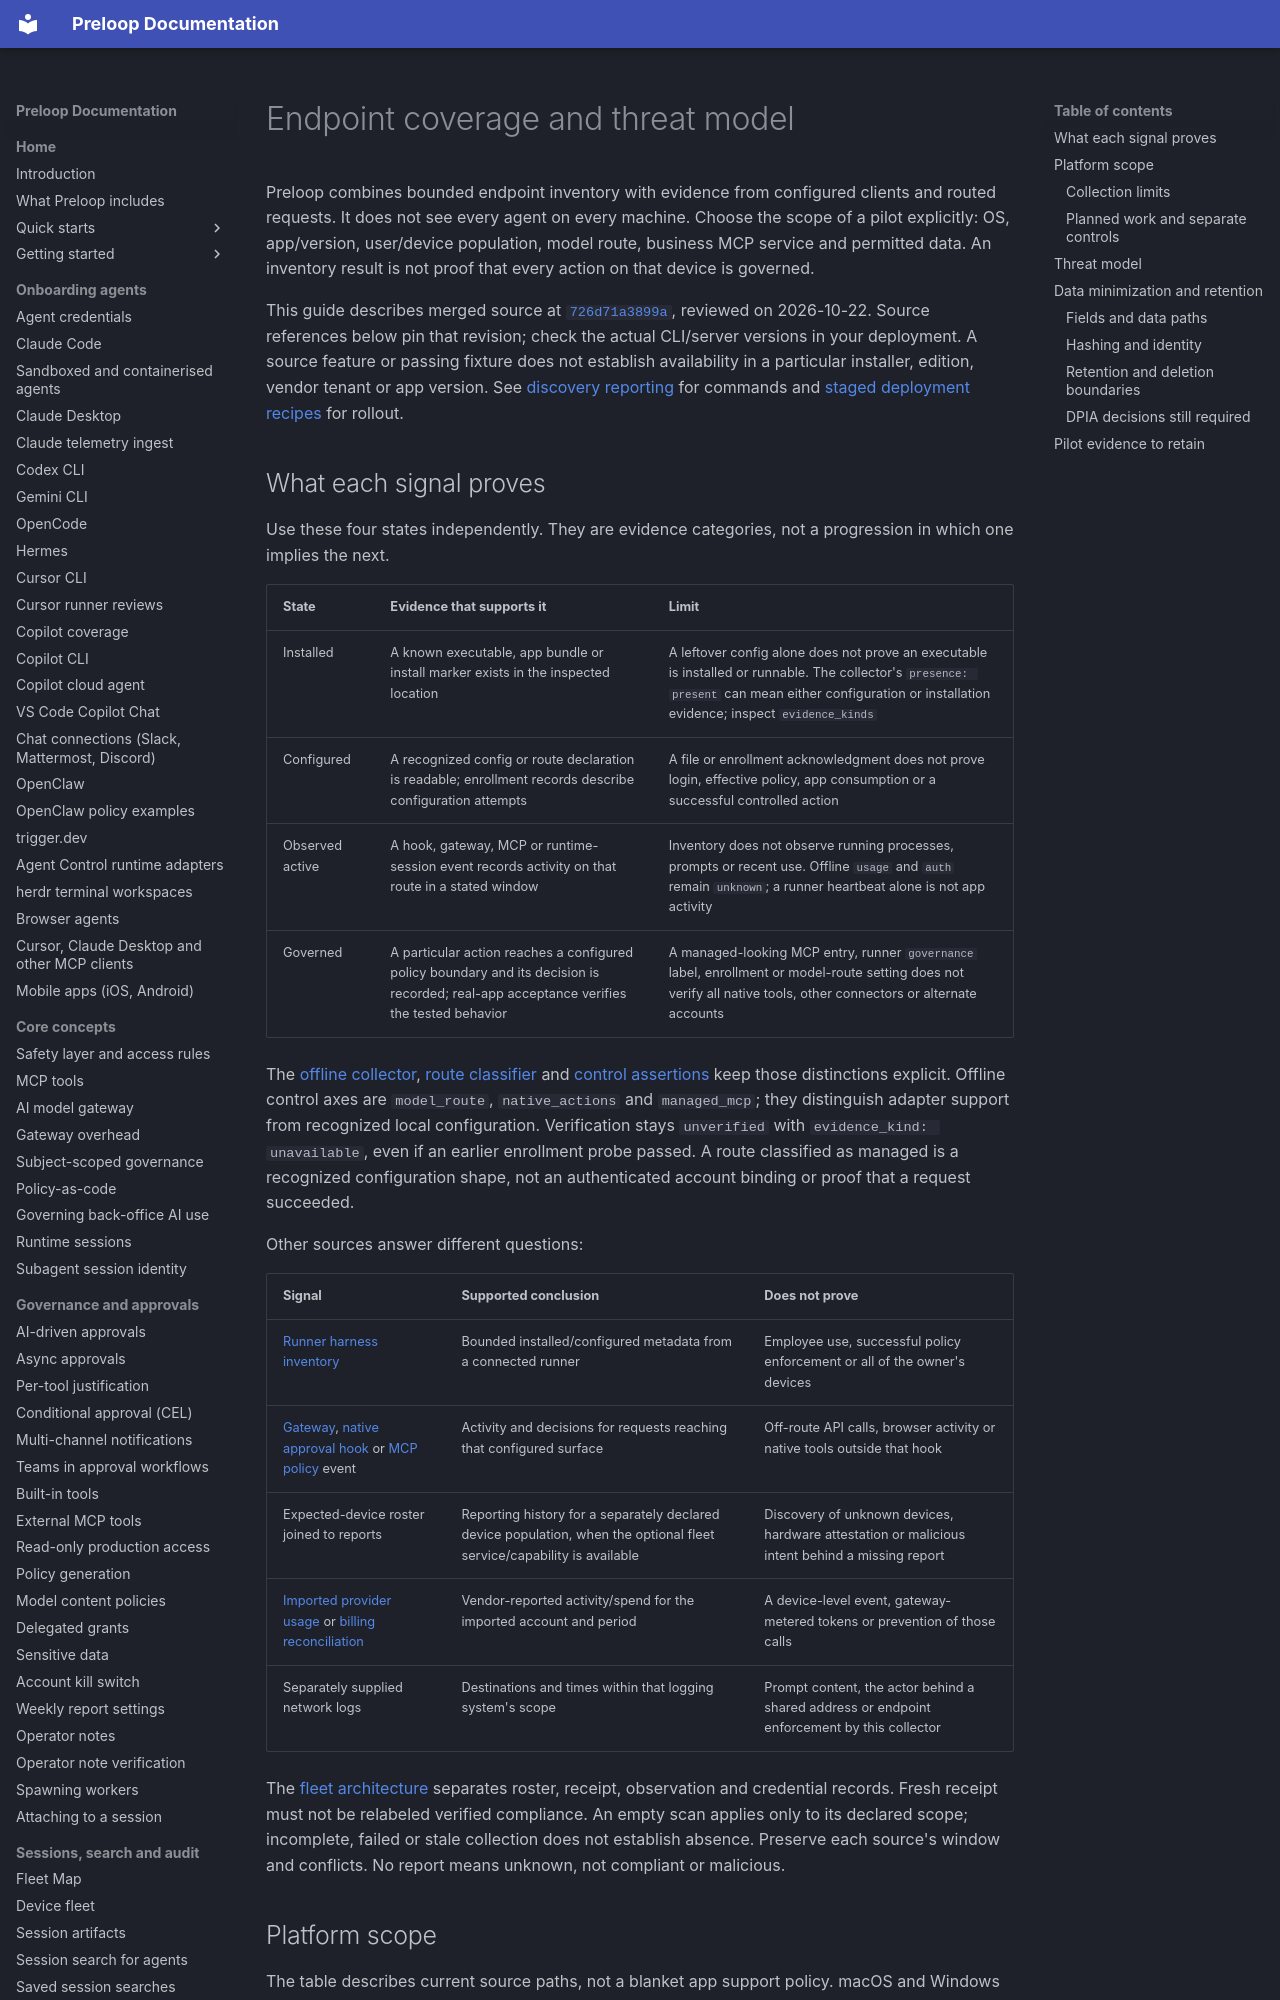

repository: preloop/preloop · page: guide/endpoint-coverage/index.html · generator: mkdocs

# Endpoint coverage and threat model

Preloop combines bounded endpoint inventory with evidence from configured
clients and routed requests. It does not see every agent on every machine.
Choose the scope of a pilot explicitly: OS, app/version, user/device population,
model route, business MCP service and permitted data. An inventory result is
not proof that every action on that device is governed.

This guide describes merged source at
[`726d71a3899a`](https://github.com/preloop/preloop/tree/726d71a3899af476b1170d9e45a64f7fd544ce26),
reviewed on 2026-10-22. Source references below pin that revision; check the
actual CLI/server versions in your deployment. A source feature or passing
fixture does not establish availability in a particular installer, edition,
vendor tenant or app version. See [discovery reporting](agent-discovery-reporting.md)
for commands and [staged deployment recipes](../operations/mdm-recipes.md) for rollout.

## What each signal proves

Use these four states independently. They are evidence categories, not a
progression in which one implies the next.

| State | Evidence that supports it | Limit |
| --- | --- | --- |
| Installed | A known executable, app bundle or install marker exists in the inspected location | A leftover config alone does not prove an executable is installed or runnable. The collector's `presence: present` can mean either configuration or installation evidence; inspect `evidence_kinds` |
| Configured | A recognized config or route declaration is readable; enrollment records describe configuration attempts | A file or enrollment acknowledgment does not prove login, effective policy, app consumption or a successful controlled action |
| Observed active | A hook, gateway, MCP or runtime-session event records activity on that route in a stated window | Inventory does not observe running processes, prompts or recent use. Offline `usage` and `auth` remain `unknown`; a runner heartbeat alone is not app activity |
| Governed | A particular action reaches a configured policy boundary and its decision is recorded; real-app acceptance verifies the tested behavior | A managed-looking MCP entry, runner `governance` label, enrollment or model-route setting does not verify all native tools, other connectors or alternate accounts |

The [offline collector][inventory-source], [route classifier][routes-source] and
[control assertions][controls-source] keep those distinctions explicit. Offline
control axes are `model_route`, `native_actions` and `managed_mcp`; they distinguish
adapter support from recognized local configuration. Verification stays
`unverified` with `evidence_kind: unavailable`, even if an earlier enrollment
probe passed. A route classified as managed is a recognized configuration
shape, not an authenticated account binding or proof that a request succeeded.

Other sources answer different questions:

| Signal | Supported conclusion | Does not prove |
| --- | --- | --- |
| [Runner harness inventory](agent-discovery-reporting.md#harness-inventory-from-runners) | Bounded installed/configured metadata from a connected runner | Employee use, successful policy enforcement or all of the owner's devices |
| [Gateway](concepts/model-gateway.md), [native approval hook](clients/claude-code.md) or [MCP policy](concepts/safety-layer.md) event | Activity and decisions for requests reaching that configured surface | Off-route API calls, browser activity or native tools outside that hook |
| Expected-device roster joined to reports | Reporting history for a separately declared device population, when the optional fleet service/capability is available | Discovery of unknown devices, hardware attestation or malicious intent behind a missing report |
| [Imported provider usage](copilot-usage-import.md) or [billing reconciliation](integrations/enterprise-billing.md) | Vendor-reported activity/spend for the imported account and period | A device-level event, gateway-metered tokens or prevention of those calls |
| Separately supplied network logs | Destinations and times within that logging system's scope | Prompt content, the actor behind a shared address or endpoint enforcement by this collector |

The [fleet architecture][fleet-source] separates roster, receipt, observation and
credential records. Fresh receipt must not be relabeled verified compliance.
An empty scan applies only to its declared scope; incomplete, failed or stale
collection does not establish absence. Preserve each source's window and
conflicts. No report means unknown, not compliant or malicious.
